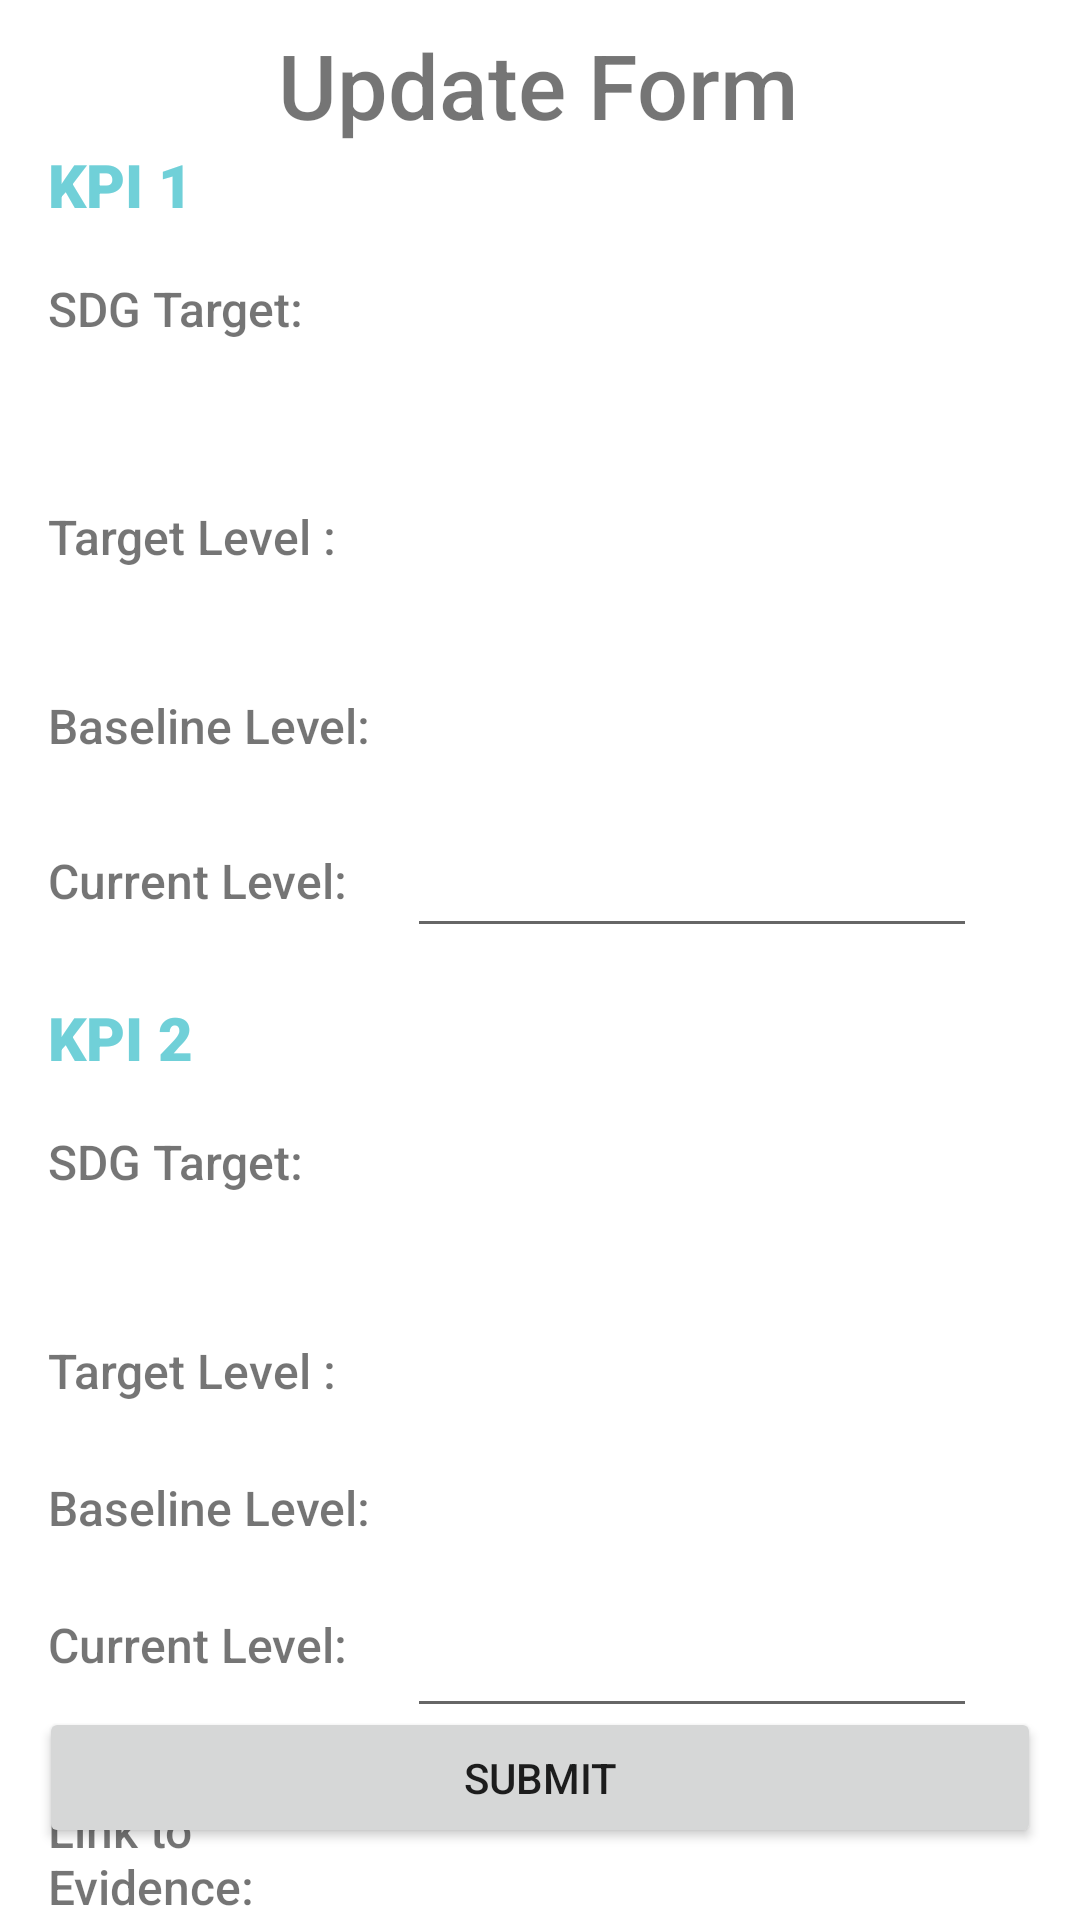

Layout XML and referenced resources for this Android screen:
<!-- AndroidManifest.xml: application theme Theme.INFS3605_T11A_G1_App -->
<!-- res/layout/activity_form.xml -->
<?xml version="1.0" encoding="utf-8"?>
<androidx.constraintlayout.widget.ConstraintLayout xmlns:android="http://schemas.android.com/apk/res/android"
    xmlns:app="http://schemas.android.com/apk/res-auto"
    xmlns:tools="http://schemas.android.com/tools"
    android:layout_width="match_parent"
    android:layout_height="match_parent">

    <EditText
        android:id="@+id/et_link"
        android:layout_width="264dp"
        android:layout_height="57dp"
        android:layout_marginStart="16dp"
        android:textColor="#000000"
        android:textSize="16sp"
        app:layout_constraintStart_toEndOf="@+id/tv_currentTwoFormTitle"
        app:layout_constraintTop_toTopOf="@+id/tv_currentTwoFormTitle" />

    <TextView
        android:id="@+id/tv_currentTwoFormTitle"
        android:layout_width="105dp"
        android:layout_height="56dp"
        android:layout_marginTop="40dp"
        android:fontFamily="sans-serif-medium"
        android:text="Link to Evidence:"
        android:textSize="16sp"
        app:layout_constraintStart_toStartOf="@+id/tv_currentOneFormTitle"
        app:layout_constraintTop_toBottomOf="@+id/tv_currentOneFormTitle" />

    <Button
        android:id="@+id/btn_formSubmit"
        android:layout_width="334dp"
        android:layout_height="47dp"
        android:layout_marginBottom="24dp"
        android:text="Submit"
        app:layout_constraintBottom_toBottomOf="parent"
        app:layout_constraintEnd_toEndOf="parent"
        app:layout_constraintStart_toStartOf="parent" />

    <TextView
        android:id="@+id/tv_formTitle"
        android:layout_width="wrap_content"
        android:layout_height="wrap_content"
        android:layout_marginTop="8dp"
        android:fontFamily="sans-serif-medium"
        android:text="Update Form"
        android:textSize="30sp"
        app:layout_constraintEnd_toEndOf="parent"
        app:layout_constraintHorizontal_bias="0.497"
        app:layout_constraintStart_toStartOf="parent"
        app:layout_constraintTop_toTopOf="parent" />

    <TextView
        android:id="@+id/tv_kpiOneForm"
        android:layout_width="59dp"
        android:layout_height="24dp"
        android:layout_marginStart="16dp"
        android:layout_marginTop="48dp"
        android:fontFamily="sans-serif-black"
        android:text="KPI 1"
        android:textColor="#70D0D8"
        android:textSize="20sp"
        android:textStyle="bold"
        app:layout_constraintStart_toStartOf="parent"
        app:layout_constraintTop_toTopOf="parent" />

    <TextView
        android:id="@+id/tv_sdgTargetOneForm"
        android:layout_width="244dp"
        android:layout_height="56dp"
        android:layout_marginStart="36dp"
        android:text=""
        android:textColor="#000000"
        android:textSize="16sp"
        app:layout_constraintStart_toEndOf="@+id/tv_sdgTargetOneTitleForm"
        app:layout_constraintTop_toTopOf="@+id/tv_sdgTargetOneTitleForm" />

    <TextView
        android:id="@+id/tv_sdgTargetOneTitleForm"
        android:layout_width="wrap_content"
        android:layout_height="wrap_content"
        android:layout_marginTop="20dp"
        android:fontFamily="sans-serif-medium"
        android:text="SDG Target:"
        android:textSize="16sp"
        app:layout_constraintStart_toStartOf="@+id/tv_kpiOneForm"
        app:layout_constraintTop_toBottomOf="@+id/tv_kpiOneForm" />

    <TextView
        android:id="@+id/tv_targetOneOverTitleForm"
        android:layout_width="wrap_content"
        android:layout_height="wrap_content"
        android:fontFamily="sans-serif-medium"
        android:text="Target Level :"
        android:textSize="16sp"
        app:layout_constraintStart_toStartOf="@+id/tv_sdgTargetOneTitleForm"
        app:layout_constraintTop_toTopOf="@+id/tv_targetKpiOneForm" />

    <TextView
        android:id="@+id/tv_targetKpiOneForm"
        android:layout_width="238dp"
        android:layout_height="55dp"
        android:layout_marginTop="20dp"
        android:text=""
        android:textColor="#000000"
        android:textSize="16sp"
        app:layout_constraintStart_toStartOf="@+id/tv_sdgTargetOneForm"
        app:layout_constraintTop_toBottomOf="@+id/tv_sdgTargetOneForm" />

    <TextView
        android:id="@+id/tv_baselineOneForm"
        android:layout_width="wrap_content"
        android:layout_height="wrap_content"
        android:fontFamily="sans-serif-medium"
        android:text="Baseline Level:"
        android:textSize="16sp"
        app:layout_constraintStart_toStartOf="@+id/tv_targetOneOverTitleForm"
        app:layout_constraintTop_toTopOf="@+id/tv_baseKpiOneForm" />

    <TextView
        android:id="@+id/tv_baseKpiOneForm"
        android:layout_width="125dp"
        android:layout_height="30dp"
        android:layout_marginTop="8dp"
        android:text=""
        android:textColor="#000000"
        android:textSize="16sp"
        app:layout_constraintStart_toStartOf="@+id/tv_targetKpiOneForm"
        app:layout_constraintTop_toBottomOf="@+id/tv_targetKpiOneForm" />

    <EditText
        android:id="@+id/et_currentKpiOneForm"
        android:layout_width="wrap_content"
        android:layout_height="wrap_content"
        android:layout_marginStart="20dp"
        android:ems="10"
        android:inputType="number"
        android:textColor="#000000"
        android:textSize="16sp"
        app:layout_constraintBottom_toBottomOf="@+id/tv_currentOneTitleForm"
        app:layout_constraintStart_toEndOf="@+id/tv_currentOneTitleForm"
        app:layout_constraintTop_toTopOf="@+id/tv_currentOneTitleForm"
        app:layout_constraintVertical_bias="0.333" />

    <TextView
        android:id="@+id/tv_currentOneTitleForm"
        android:layout_width="wrap_content"
        android:layout_height="wrap_content"
        android:layout_marginTop="30dp"
        android:fontFamily="sans-serif-medium"
        android:text="Current Level:"
        android:textSize="16sp"
        app:layout_constraintStart_toStartOf="@+id/tv_baselineOneForm"
        app:layout_constraintTop_toBottomOf="@+id/tv_baselineOneForm" />

    <TextView
        android:id="@+id/tv_kpiTwoForm"
        android:layout_width="59dp"
        android:layout_height="24dp"
        android:layout_marginTop="28dp"
        android:fontFamily="sans-serif-black"
        android:text="KPI 2"
        android:textColor="#70D0D8"
        android:textSize="20sp"
        android:textStyle="bold"
        app:layout_constraintStart_toStartOf="@+id/tv_currentOneTitleForm"
        app:layout_constraintTop_toBottomOf="@+id/tv_currentOneTitleForm" />

    <TextView
        android:id="@+id/tv_sdgTargetOneTitle6"
        android:layout_width="wrap_content"
        android:layout_height="wrap_content"
        android:layout_marginTop="20dp"
        android:fontFamily="sans-serif-medium"
        android:text="SDG Target:"
        android:textSize="16sp"
        app:layout_constraintStart_toStartOf="@+id/tv_kpiTwoForm"
        app:layout_constraintTop_toBottomOf="@+id/tv_kpiTwoForm" />

    <TextView
        android:id="@+id/tv_sdgTargetTwoForm"
        android:layout_width="264dp"
        android:layout_height="57dp"
        android:text=""
        android:textColor="#000000"
        android:textSize="16sp"
        app:layout_constraintStart_toStartOf="@+id/et_currentKpiOneForm"
        app:layout_constraintTop_toTopOf="@+id/tv_sdgTargetOneTitle6" />

    <TextView
        android:id="@+id/tv_targetOneFormTitle"
        android:layout_width="wrap_content"
        android:layout_height="wrap_content"
        android:layout_marginTop="48dp"
        android:fontFamily="sans-serif-medium"
        android:text="Target Level :"
        android:textSize="16sp"
        app:layout_constraintStart_toStartOf="@+id/tv_sdgTargetOneTitle6"
        app:layout_constraintTop_toBottomOf="@+id/tv_sdgTargetOneTitle6" />

    <TextView
        android:id="@+id/tv_targetKpiTwoForm"
        android:layout_width="262dp"
        android:layout_height="36dp"
        android:text=""
        android:textColor="#000000"
        android:textSize="16sp"
        app:layout_constraintStart_toStartOf="@+id/tv_sdgTargetTwoForm"
        app:layout_constraintTop_toTopOf="@+id/tv_targetOneFormTitle" />

    <TextView
        android:id="@+id/tv_baselineOneFormTitle"
        android:layout_width="wrap_content"
        android:layout_height="wrap_content"
        android:layout_marginTop="24dp"
        android:fontFamily="sans-serif-medium"
        android:text="Baseline Level:"
        android:textSize="16sp"
        app:layout_constraintStart_toStartOf="@+id/tv_targetOneFormTitle"
        app:layout_constraintTop_toBottomOf="@+id/tv_targetOneFormTitle" />

    <TextView
        android:id="@+id/tv_baseKpiTwoForm"
        android:layout_width="114dp"
        android:layout_height="31dp"
        android:layout_marginTop="16dp"
        android:text=""
        android:textColor="#000000"
        android:textSize="16sp"
        app:layout_constraintBottom_toBottomOf="@+id/tv_baselineOneFormTitle"
        app:layout_constraintStart_toStartOf="@+id/tv_targetKpiTwoForm"
        app:layout_constraintTop_toBottomOf="@+id/tv_targetKpiTwoForm" />

    <TextView
        android:id="@+id/tv_currentOneFormTitle"
        android:layout_width="wrap_content"
        android:layout_height="wrap_content"
        android:layout_marginTop="24dp"
        android:fontFamily="sans-serif-medium"
        android:text="Current Level:"
        android:textSize="16sp"
        app:layout_constraintEnd_toStartOf="@+id/et_currentKpiTwoForm"
        app:layout_constraintHorizontal_bias="0.0"
        app:layout_constraintStart_toStartOf="@+id/tv_baselineOneFormTitle"
        app:layout_constraintTop_toBottomOf="@+id/tv_baselineOneFormTitle" />

    <EditText
        android:id="@+id/et_currentKpiTwoForm"
        android:layout_width="wrap_content"
        android:layout_height="wrap_content"
        android:layout_marginTop="16dp"
        android:ems="10"
        android:inputType="text"
        android:textColor="#000000"
        android:textSize="16sp"
        app:layout_constraintBottom_toBottomOf="@+id/tv_currentOneFormTitle"
        app:layout_constraintStart_toStartOf="@+id/tv_baseKpiTwoForm"
        app:layout_constraintTop_toBottomOf="@+id/tv_baseKpiTwoForm"
        app:layout_constraintVertical_bias="0.0" />
</androidx.constraintlayout.widget.ConstraintLayout>
<!-- resources referenced by this layout -->
<resources>
  <style name="Theme.INFS3605_T11A_G1_App" parent="Theme.MaterialComponents.DayNight.DarkActionBar">
          
          <item name="colorPrimary">@color/impactio_teal</item>
          <item name="colorPrimaryVariant">@color/purple_700</item>
          <item name="colorOnPrimary">@color/white</item>
          
          <item name="colorSecondary">@color/teal_200</item>
          <item name="colorSecondaryVariant">@color/teal_700</item>
          <item name="colorOnSecondary">@color/black</item>
          
          <item name="android:statusBarColor" tools:targetApi="l">?attr/colorPrimaryVariant</item>
          
      </style>
  <color name="impactio_teal">#00C4CC</color>
  <color name="purple_700">#00AAB3</color>
  <color name="white">#FFFFFFFF</color>
  <color name="teal_200">#FF03DAC5</color>
  <color name="teal_700">#FF018786</color>
  <color name="black">#FF000000</color>
</resources>
